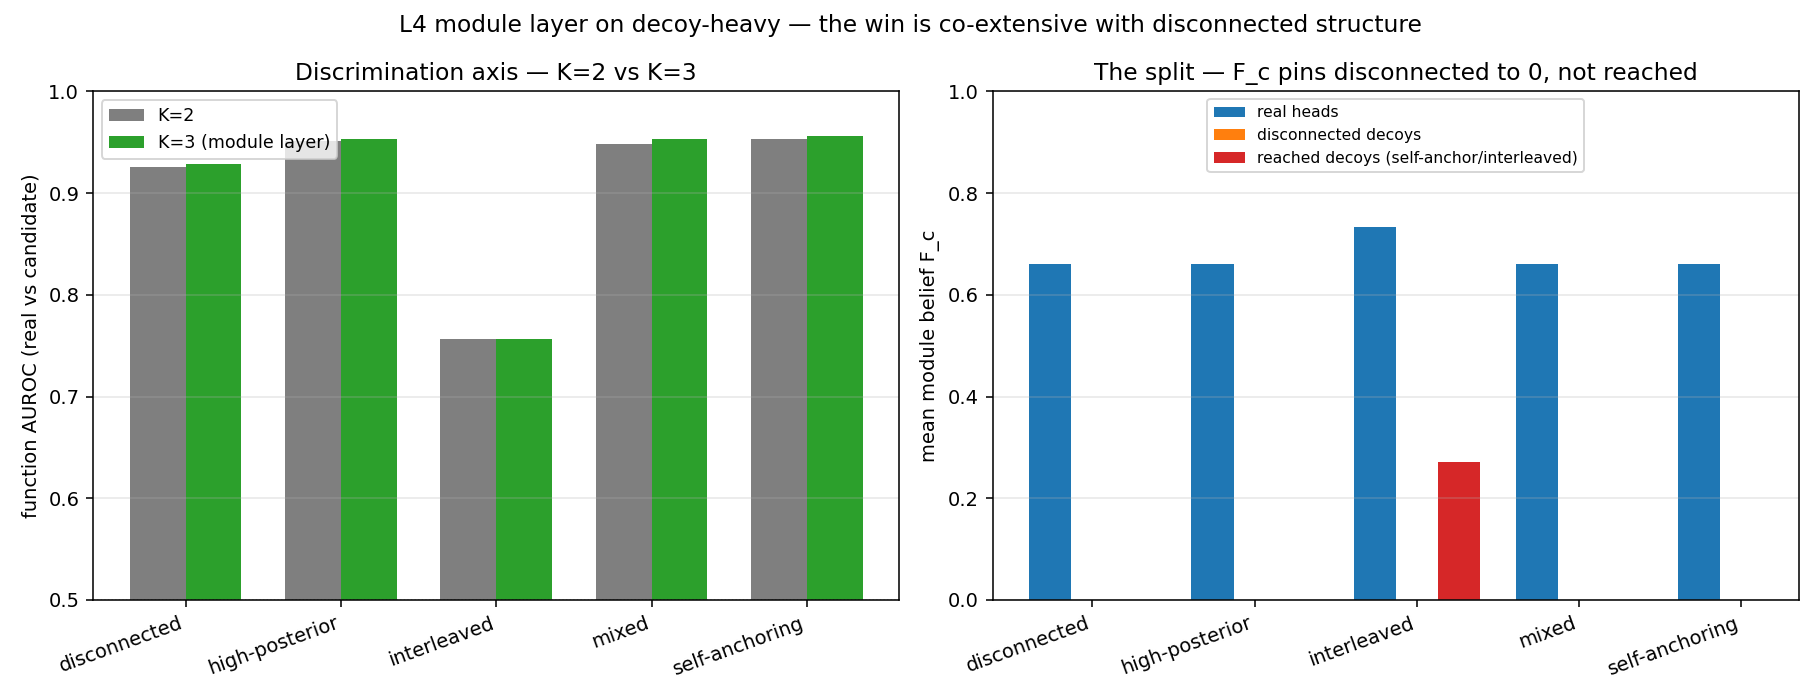

Data behind this chart, as committed beside it:
obf, struct, name, align_ok, e_type, load_base, n_real, n_decoy, n_decoy_disc, n_decoy_reach, func_auroc_k2, func_auroc_k3, d_func_auroc, module_auroc_k3, module_ece_k3, func_ece_k2, func_ece_k3, instr_ece_k3, instr_auroc_k3, rd_auroc_k2, rd_auroc_k3, d_rd_auroc, rd_disc_auroc_k2, rd_disc_auroc_k3
decoy-heavy, disconnected, gcc_coreutils_64_O2_ls_disconnected, True, 2, 0x402980, 118, 151, 151, 0, 0.9253, 0.9283, 0.003, 0.8291, 0.1124, 0.1689, 0.0115, 0.0011, 0.9574, 0.929, 0.9307, 0.001656, 0.929, 0.9307
decoy-heavy, high-posterior, gcc_coreutils_64_O2_ls_high-posterior, True, 2, 0x402980, 118, 130, 130, 0, 0.9509, 0.9531, 0.0022, 0.8291, 0.125, 0.1003, 0.0135, 0.0012, 0.9589, 0.9497, 0.9511, 0.001402, 0.9497, 0.9511
decoy-heavy, interleaved, gcc_coreutils_64_O2_ls_interleaved, True, 2, 0x402980, 15, 812, 513, 299, 0.7567, 0.7567, 0.0, 0.8065, 0.0045, 0.338, 0.0032, 0.0015, 0.9168, 0.7636, 0.7761, 0.01248, 0.8425, 0.8422
decoy-heavy, mixed, gcc_coreutils_64_O2_ls_mixed, True, 2, 0x402980, 118, 559, 559, 0, 0.9484, 0.9528, 0.0044, 0.8291, 0.0529, 0.1634, 0.006, 0.0004, 0.9556, 0.954, 0.9576, 0.003563, 0.954, 0.9576
decoy-heavy, self-anchoring, gcc_coreutils_64_O2_ls_self-anchoring, True, 2, 0x402980, 118, 1369, 1369, 0, 0.9536, 0.9566, 0.003, 0.8291, 0.0257, 0.1744, 0.0027, 0.0004, 0.9533, 0.9567, 0.9602, 0.003563, 0.9567, 0.9602
